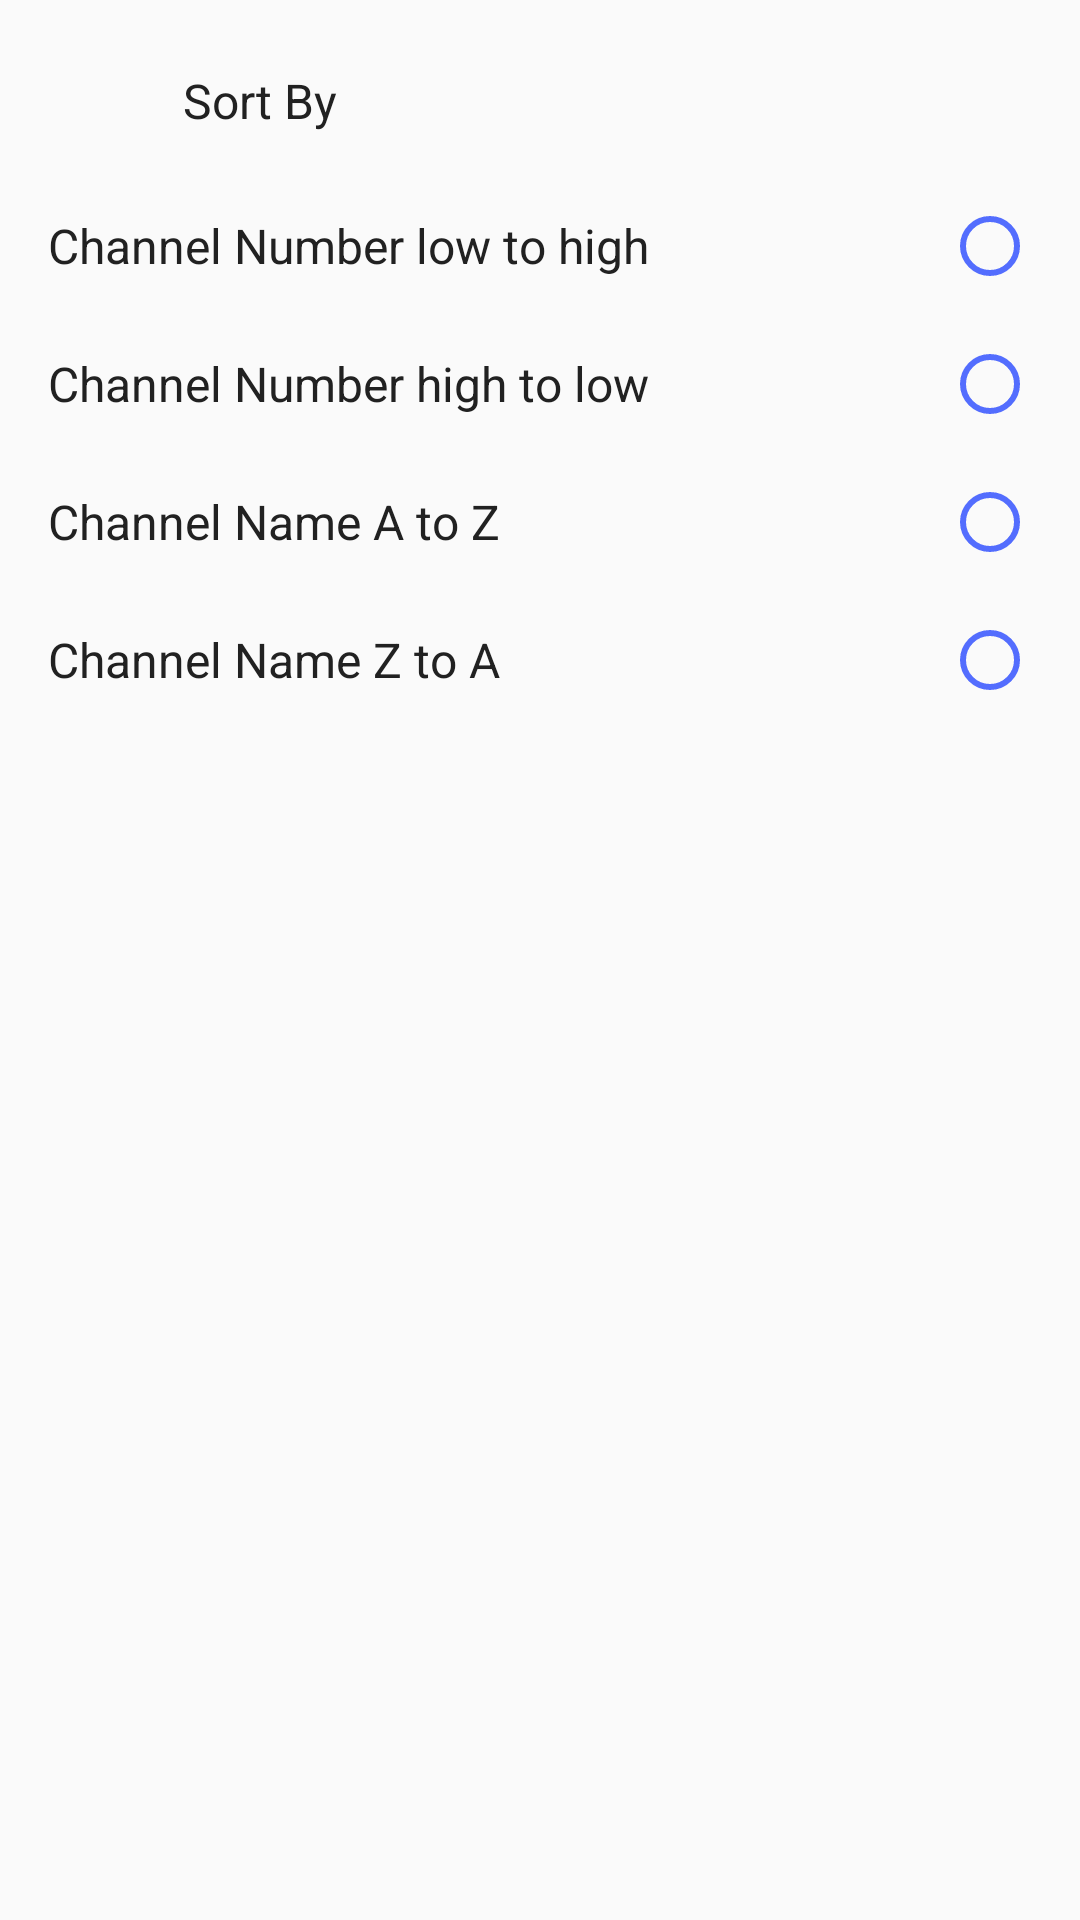

Layout XML and referenced resources for this Android screen:
<!-- AndroidManifest.xml: application theme AppTheme -->
<!-- res/layout/sort_view_bottomsheet.xml -->
<?xml version="1.0" encoding="utf-8"?>
<LinearLayout xmlns:android="http://schemas.android.com/apk/res/android"
    xmlns:app="http://schemas.android.com/apk/res-auto"
    android:id="@+id/bottom_sheet"
    android:layout_width="match_parent"
    android:layout_height="wrap_content"
    android:layout_marginLeft="@dimen/margin_16dp"
    android:layout_marginRight="@dimen/margin_16dp"
    android:layout_marginTop="@dimen/margin_16dp"
    android:orientation="vertical"
    android:padding="@dimen/padding_16dp"
    app:layout_behavior="android.support.design.widget.BottomSheetBehavior">


    <LinearLayout
        android:layout_width="match_parent"
        android:layout_height="wrap_content"
        android:orientation="horizontal">

        <ImageView
            android:id="@+id/img_close_bottomsheet"
            android:layout_width="35dp"
            android:layout_height="35dp"
            android:src="@drawable/ic_close_black_24dp" />

        <TextView
            android:layout_width="wrap_content"
            android:layout_height="match_parent"
            android:layout_marginLeft="@dimen/margin_10dp"
            android:gravity="center_vertical"
            android:text="Sort By"
            android:textColor="@color/primary_text"
            android:textSize="@dimen/font_16sp" />

    </LinearLayout>


    <LinearLayout
        android:layout_width="match_parent"
        android:layout_height="wrap_content"
        android:layout_marginTop="@dimen/margin_16dp"
        android:orientation="vertical">


        <LinearLayout
            android:id="@+id/ll_lowtohigh"
            android:layout_width="match_parent"
            android:layout_height="wrap_content"
            android:layout_gravity="center_vertical"
            android:orientation="horizontal">


            <RelativeLayout
                android:layout_width="match_parent"
                android:layout_height="wrap_content"

                android:gravity="center_vertical">

                <TextView
                    android:layout_width="wrap_content"
                    android:layout_height="30dp"
                    android:gravity="center_vertical"
                    android:text="@string/sort_lh"
                    android:textColor="@color/primary_text"
                    android:textSize="@dimen/font_16sp" />


                <RadioButton
                    android:id="@+id/rb_lowtohigh"
                    android:layout_width="30dp"
                    android:layout_height="30dp"
                    android:layout_alignParentRight="true"
                    android:buttonTint="@color/colorAccent" />


            </RelativeLayout>


        </LinearLayout>


        <LinearLayout
            android:id="@+id/ll_hightolow"
            android:layout_width="match_parent"
            android:layout_height="wrap_content"
            android:layout_gravity="center_vertical"
            android:layout_marginTop="@dimen/margin_16dp"
            android:orientation="horizontal">


            <RelativeLayout
                android:layout_width="match_parent"
                android:layout_height="wrap_content"

                android:gravity="center_vertical">

                <TextView
                    android:layout_width="wrap_content"
                    android:layout_height="30dp"
                    android:gravity="center_vertical"
                    android:text="@string/sort_hl"
                    android:textColor="@color/primary_text"
                    android:textSize="@dimen/font_16sp" />


                <RadioButton
                    android:id="@+id/rb_hightolow"
                    android:layout_width="30dp"
                    android:layout_height="30dp"
                    android:layout_alignParentRight="true"
                    android:buttonTint="@color/colorAccent" />


            </RelativeLayout>


        </LinearLayout>


        <LinearLayout
            android:id="@+id/ll_sort_a_to_z"
            android:layout_width="match_parent"
            android:layout_height="wrap_content"
            android:layout_gravity="center_vertical"
            android:layout_marginTop="@dimen/margin_16dp"
            android:orientation="horizontal">


            <RelativeLayout
                android:layout_width="match_parent"
                android:layout_height="wrap_content"
                android:gravity="center_vertical">

                <TextView
                    android:layout_width="wrap_content"
                    android:layout_height="30dp"
                    android:gravity="center_vertical"
                    android:text="@string/sort_az"
                    android:textColor="@color/primary_text"
                    android:textSize="@dimen/font_16sp" />


                <RadioButton
                    android:id="@+id/rb_sort_a_to_z"
                    android:layout_width="30dp"
                    android:layout_height="30dp"
                    android:layout_alignParentRight="true"
                    android:buttonTint="@color/colorAccent" />


            </RelativeLayout>


        </LinearLayout>


        <LinearLayout
            android:id="@+id/ll_sort_z_to_a"
            android:layout_width="match_parent"
            android:layout_height="wrap_content"
            android:layout_gravity="center_vertical"
            android:layout_marginTop="@dimen/margin_16dp"
            android:orientation="horizontal">


            <RelativeLayout
                android:layout_width="match_parent"
                android:layout_height="wrap_content"

                android:gravity="center_vertical">

                <TextView
                    android:layout_width="wrap_content"
                    android:layout_height="30dp"
                    android:gravity="center_vertical"
                    android:text="@string/sort_za"
                    android:textColor="@color/primary_text"
                    android:textSize="@dimen/font_16sp" />


                <RadioButton
                    android:id="@+id/rb_sort_z_to_a"
                    android:layout_width="30dp"
                    android:layout_height="30dp"
                    android:layout_alignParentRight="true"
                    android:buttonTint="@color/colorAccent" />


            </RelativeLayout>


        </LinearLayout>


    </LinearLayout>

</LinearLayout>
<!-- resources referenced by this layout -->
<resources>
  <color name="colorAccent">#536DFE</color>
  <color name="primary_text">#212121</color>
  <dimen name="font_16sp">16sp</dimen>
  <dimen name="margin_10dp">10dp</dimen>
  <dimen name="margin_16dp">16dp</dimen>
  <dimen name="padding_16dp">16dp</dimen>
  <string name="sort_az">Channel Name A to Z</string>
  <string name="sort_hl">Channel Number high to low</string>
  <string name="sort_lh">Channel Number low to high</string>
  <string name="sort_za">Channel Name Z to A</string>
  <style name="AppTheme" parent="Theme.AppCompat.Light.DarkActionBar">
          
          <item name="colorPrimary">@color/colorPrimary</item>
          <item name="colorPrimaryDark">@color/colorPrimaryDark</item>
          <item name="colorAccent">@color/colorAccent</item>
      </style>
  <color name="colorPrimary">#2196F3</color>
  <color name="colorPrimaryDark">#1976D2</color>
</resources>
